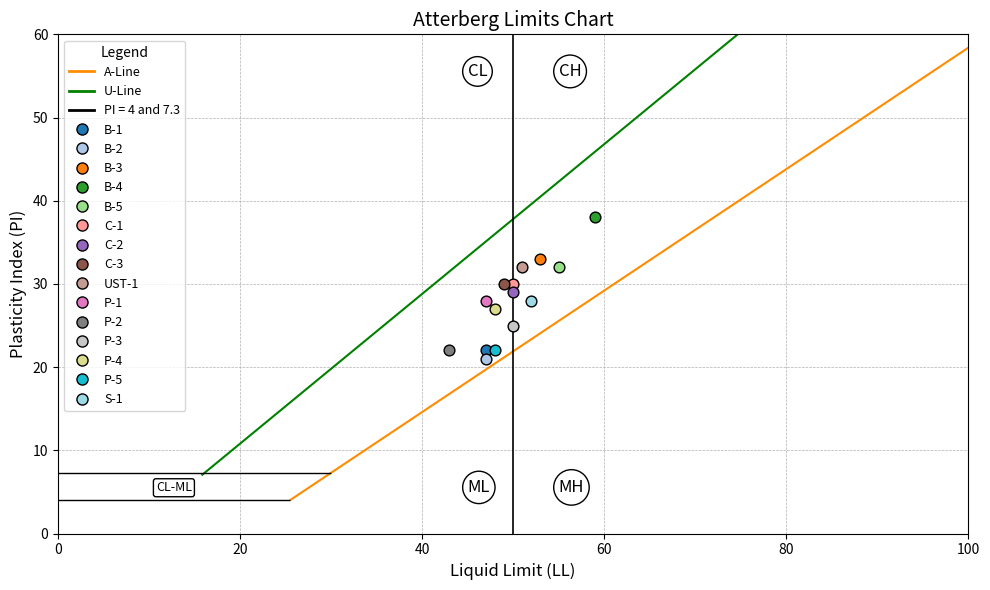

The script that saved this image:
import matplotlib.pyplot as plt
import numpy as np
import pandas as pd
from matplotlib.lines import Line2D

# --- Custom Dataset ---
data = {
    'Sample': ['B-1', 'B-2', 'B-3', 'B-4', 'B-5', 'C-1', 'C-2', 'C-3',
               'UST-1', 'P-1', 'P-2', 'P-3', 'P-4', 'P-5', 'S-1'],
    'LL':     [47, 47, 53, 59, 55, 50, 50, 49, 51, 47, 43, 50, 48, 48, 52],
    'PL':     [25, 26, 20, 21, 23, 20, 21, 19, 19, 19, 21, 25, 21, 26, 24]
}
df = pd.DataFrame(data)
df['PI'] = df['LL'] - df['PL']

# --- Define A-line and U-line Equations ---
def a_line(ll): return 0.73 * (ll - 20)
def u_line(ll): return 0.9 * (ll - 8)

# Compute points for A-line and U-line
ll_vals = np.linspace(15, 100, 1000)
A_ll = ll_vals[a_line(ll_vals) >= 4]
A_pi = a_line(A_ll)

U_ll = ll_vals[u_line(ll_vals) >= 7]
U_pi = u_line(U_ll)

# Find where A-line crosses PI = 4 and 7.3
ll_range = np.linspace(10, 60, 1000)
pi4_end_ll = ll_range[np.argmin(np.abs(a_line(ll_range) - 4))]
pi7_end_ll = ll_range[np.argmin(np.abs(a_line(ll_range) - 7.3))]

# --- Plot Setup ---
fig, ax = plt.subplots(figsize=(10, 6))
ax.set_xlim(0, 100)
ax.set_ylim(0, 60)
ax.set_xlabel("Liquid Limit (LL)", fontsize=12)
ax.set_ylabel("Plasticity Index (PI)", fontsize=12)
ax.set_title("Atterberg Limits Chart", fontsize=14)

# Plot A-line and U-line
ax.plot(A_ll, A_pi, color='darkorange', linestyle='-', linewidth=1.5, label="A-Line")
ax.plot(U_ll, U_pi, color='green', linestyle='-', linewidth=1.5, label="U-Line")
ax.axvline(x=50, color='black', linestyle='-', linewidth=1.2)

# Horizontal lines at PI = 4 and PI = 7.3
ax.hlines(y=4, xmin=0, xmax=pi4_end_ll, colors='black', linewidth=1)
ax.hlines(y=7.3, xmin=0, xmax=pi7_end_ll, colors='black', linewidth=1)

# CL-ML Zone Label
center_ll = (0 + pi4_end_ll) / 2
center_pi = (4 + 7) / 2
ax.text(center_ll, center_pi, "CL-ML", fontsize=9, color='black',
        ha='center', va='center', bbox=dict(facecolor='white', edgecolor='black', boxstyle='round,pad=0.2'))

# Soil Classification Zone Labels
ax.text(45, 55, "CL", fontsize=12, bbox=dict(facecolor='white', edgecolor='black', boxstyle='circle'))
ax.text(55, 55, "CH", fontsize=12, bbox=dict(facecolor='white', edgecolor='black', boxstyle='circle'))
ax.text(45, 5,  "ML", fontsize=12, bbox=dict(facecolor='white', edgecolor='black', boxstyle='circle'))
ax.text(55, 5,  "MH", fontsize=12, bbox=dict(facecolor='white', edgecolor='black', boxstyle='circle'))

# Plot sample points with distinct colors
colors = plt.cm.tab20(np.linspace(0, 1, len(df)))
for i, row in df.iterrows():
    ax.scatter(row['LL'], row['PI'], color=colors[i], edgecolors='black', s=60, zorder=5)

# Custom Legend
legend_elements = [
    Line2D([0], [0], color='darkorange', lw=2, label='A-Line'),
    Line2D([0], [0], color='green', lw=2, label='U-Line'),
    Line2D([0], [0], color='black', lw=2, label='PI = 4 and 7.3')
]
for i, row in df.iterrows():
    legend_elements.append(Line2D([0], [0], marker='o', color='w', label=row['Sample'],
                                  markerfacecolor=colors[i], markeredgecolor='black', markersize=8))

ax.legend(handles=legend_elements, loc='upper left', fontsize=9, title='Legend', frameon=True)

# Grid and layout
ax.grid(True, linestyle='--', linewidth=0.5)
plt.tight_layout()

# Optional: Save to file
# plt.savefig("atterberg_limits_chart.png", dpi=300)

# Show plot
plt.show()
